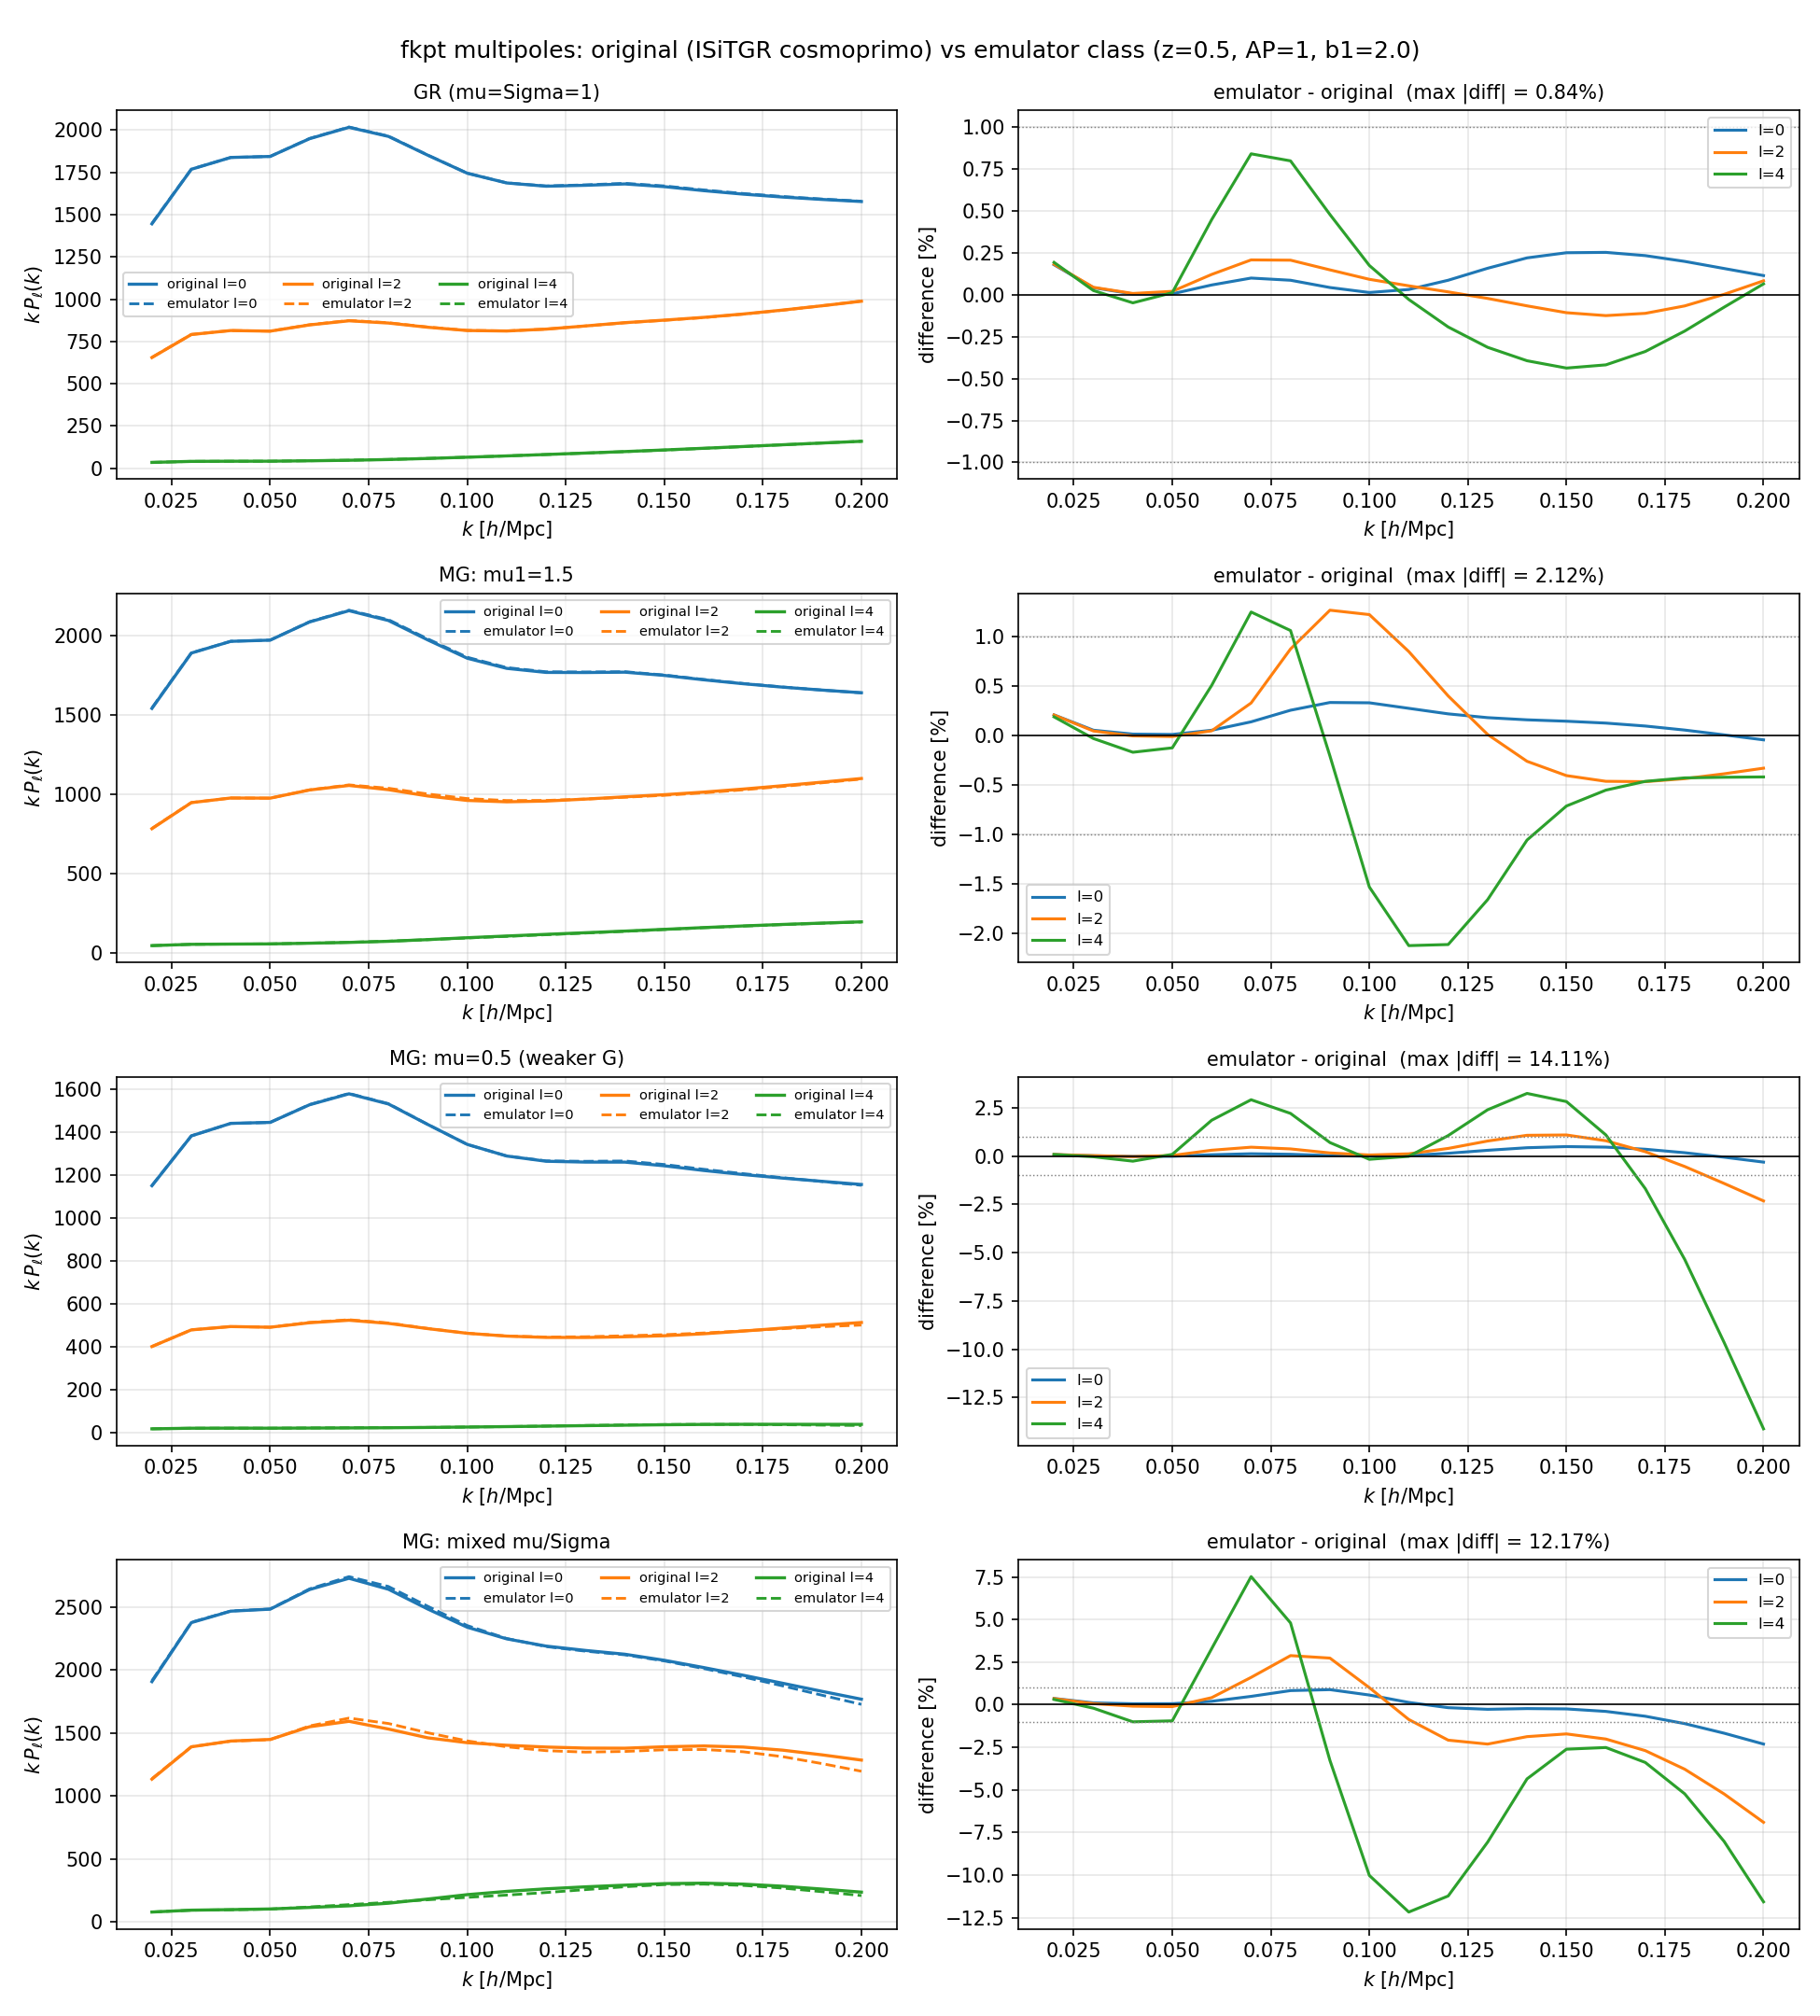

The script that saved this image:
"""
compare_original_vs_emulator.py
-------------------------------
Complete end-to-end sanity check of the emulator-backed fkpt classes against
the LITERAL original desilike pipeline.

  Method A  "original"  : fkptjaxTracerPowerSpectrumMultipoles
                          + DirectPowerSpectrumTemplate(cosmo=Cosmoprimo(engine='isitgr'))
                          -> linear P(k) from the ISiTGR Boltzmann code; no-wiggle
                             from the template's 'peakaverage' BAO filter.
  Method B  "emulator"  : fkpt_pkemu_TracerPowerSpectrumMultipoles + MgEmulatorCosmology
                          -> linear P(k) from the trained emulator; no-wiggle from
                             folps get_pknow.

Both use mg_variant='binning' with the emulator's training binning constants,
beyond_eds=True, rescale_PS=False, identical (fixed) bias, and the background
held at the fiducial (AP = 1).  Only the binned mu/Sigma vary across cases.

Requires (besides the cosmodesi env):
    export FOLPS_BACKEND=jax
    export PYTHONPATH=\
      <repo>:<cosmoprimo_isitgr>:<isitgr_private>:<fkptjax_muMG/src>:$PYTHONPATH
where
    <cosmoprimo_isitgr> = checkout of cosmodesi/cosmoprimo @ cosmoprimo_isitgr
    <isitgr_private>    = locally-compiled ISiTGR fork
"""

import os
import sys
os.environ.setdefault("FOLPS_BACKEND", "jax")

HERE = os.path.dirname(os.path.abspath(__file__))
sys.path.insert(0, os.path.dirname(HERE))   # this repo's desilike first
sys.path.insert(0, HERE)

import numpy as np
import matplotlib
matplotlib.use("Agg")
import matplotlib.pyplot as plt

from desilike import parameter
from desilike.theories.primordial_cosmology import Cosmoprimo
from desilike.theories.galaxy_clustering import (
    DirectPowerSpectrumTemplate, fkptjaxTracerPowerSpectrumMultipoles,
    MgEmulatorCosmology, fkpt_pkemu_TracerPowerSpectrumMultipoles)
from cosmoprimo.fiducial import DESI

# --------------------------------------------------------------------------
Z = 0.5
KOUT = np.linspace(0.02, 0.20, 19)
ELLS = (0, 2, 4)
FID = dict(logA=3.044, n_s=0.9649, h=0.6736, omega_b=0.02237, omega_cdm=0.12)
BIAS = dict(b1=2.0, b2=0.0, bs2=0.0, b3nl=0.0,
            alpha0=0.0, alpha2=0.0, alpha4=0.0, ctilde=0.0,
            alpha0shot=0.0, alpha2shot=0.0)
BINCONST = [('z_div', 1.0), ('z_TGR', 2.0), ('z_tw', 0.05),
            ('k_c', 0.1), ('k_tw', 0.001), ('k_TGR', 0.01), ('k_S', 0.2)]
MGNAMES = ['mu1', 'mu2', 'mu3', 'mu4', 'Sigma1', 'Sigma2', 'Sigma3', 'Sigma4']

CASES = [
    ("GR (mu=Sigma=1)",        [1.0, 1.0, 1.0, 1.0], [1.0, 1.0, 1.0, 1.0]),
    ("MG: mu1=1.5",            [1.5, 1.0, 1.0, 1.0], [1.0, 1.0, 1.0, 1.0]),
    ("MG: mu=0.5 (weaker G)",  [0.5, 0.5, 0.5, 0.5], [1.0, 1.0, 1.0, 1.0]),
    ("MG: mixed mu/Sigma",     [2.0, 0.5, 1.5, 0.8], [1.5, 0.8, 1.2, 1.0]),
]


def _fix_bias(theory):
    for nm, val in BIAS.items():
        if nm in theory.init.params:
            theory.init.params[nm].update(value=val, fixed=True)


def build_original():
    # IMPORTANT: the binning constants must be passed as ENGINE kwargs (extra
    # params forwarded to ISiTGR), NOT as desilike params -- otherwise the
    # engine silently uses its default k-windows and the linear MG response is
    # wrong.  The fkpt LOOP reads the matching constants from the (now-corrected)
    # _collect_mg_params defaults.
    cosmo = Cosmoprimo(engine='isitgr', redshift_bins=True, scale_bins=True,
                       **dict(BINCONST))
    pn = [p.basename for p in cosmo.init.params]
    for nm, val in FID.items():
        cosmo.init.params[nm].update(value=val, fixed=True)
    if 'm_ncdm' in pn:
        cosmo.init.params['m_ncdm'].update(value=0.06, fixed=True)
    if 'tau_reio' in pn:
        cosmo.init.params['tau_reio'].update(value=0.0568, fixed=True)
    # only the binned mu/Sigma are varying desilike params. The binning
    # CONSTANTS stay as ISiTGR engine kwargs only (appending them as desilike
    # params re-breaks the engine's k-windows); the fkpt LOOP gets the matching
    # constants from the corrected _collect_mg_params defaults.
    for nm in MGNAMES:
        cosmo.init.params.data.append(parameter.Parameter(basename=nm, value=1.0, fixed=False))

    template = DirectPowerSpectrumTemplate(z=Z, fiducial=DESI(), cosmo=cosmo)
    theory = fkptjaxTracerPowerSpectrumMultipoles()
    theory.init.update(prior_basis='standard', tracer='LRG1', template=template,
                       k=KOUT, ells=list(ELLS), model='PHENOM', mg_variant='binning',
                       beyond_eds=True, rescale_PS=False)
    _fix_bias(theory)
    return theory


def build_emulator():
    prov = MgEmulatorCosmology(zs=[Z])
    for nm in MGNAMES:
        prov.init.params[nm].update(fixed=False)
    for nm, val in FID.items():
        prov.init.params[nm].update(value=val, fixed=True)
    theory = fkpt_pkemu_TracerPowerSpectrumMultipoles()
    theory.init.update(prior_basis='standard', tracer='LRG1', cosmo=prov,
                       z=Z, k=KOUT, ells=ELLS, beyond_eds=True)
    _fix_bias(theory)
    return theory


def evaluate(theory, mu, Sigma):
    theory(**dict(zip(MGNAMES, list(mu) + list(Sigma))))
    return np.asarray(theory.power)


def main():
    print("Building original (ISiTGR + fkptjax) pipeline ...")
    th_orig = build_original()
    print("Building emulator pipeline ...")
    th_emu = build_emulator()

    ncase = len(CASES)
    fig, axes = plt.subplots(ncase, 2, figsize=(13, 3.6 * ncase))
    if ncase == 1:
        axes = axes[np.newaxis, :]
    colors = {0: "C0", 2: "C1", 4: "C2"}
    summary = []

    for i, (label, mu, Sigma) in enumerate(CASES):
        print(f"[{i+1}/{ncase}] {label}")
        PA = evaluate(th_orig, mu, Sigma)
        PB = evaluate(th_emu, mu, Sigma)

        axL, axR = axes[i, 0], axes[i, 1]
        worst = 0.0
        for j, ell in enumerate(ELLS):
            c = colors[ell]
            axL.plot(KOUT, KOUT * PA[j], color=c, lw=1.6, label=f"original l={ell}")
            axL.plot(KOUT, KOUT * PB[j], color=c, lw=1.4, ls="--", label=f"emulator l={ell}")
            diff = 100.0 * (PB[j] - PA[j]) / PA[j]
            axR.plot(KOUT, diff, color=c, lw=1.5, label=f"l={ell}")
            worst = max(worst, float(np.max(np.abs(diff))))

        axL.set_title(label, fontsize=10)
        axL.set_xlabel(r"$k\ [h/\mathrm{Mpc}]$"); axL.set_ylabel(r"$k\,P_\ell(k)$")
        axL.legend(fontsize=7, ncol=3); axL.grid(alpha=0.3)
        axR.axhline(0, color="k", lw=0.8)
        for lvl in (1.0, -1.0):
            axR.axhline(lvl, color="gray", lw=0.7, ls=":")
        axR.set_title(f"emulator - original  (max |diff| = {worst:.2f}%)", fontsize=10)
        axR.set_xlabel(r"$k\ [h/\mathrm{Mpc}]$"); axR.set_ylabel("difference [%]")
        axR.legend(fontsize=8); axR.grid(alpha=0.3)
        summary.append((label, worst))

    fig.suptitle(f"fkpt multipoles: original (ISiTGR cosmoprimo) vs emulator class "
                 f"(z={Z}, AP=1, b1={BIAS['b1']})", fontsize=12)
    fig.tight_layout(rect=[0, 0, 1, 0.99])
    out = os.path.join(HERE, "compare_original_vs_emulator.png")
    fig.savefig(out, dpi=150)
    print("\nSaved", out)
    print("\nMax |P_ell emulator - original| per case:")
    for label, worst in summary:
        print(f"  {label:28s} {worst:6.2f} %")


if __name__ == "__main__":
    main()
